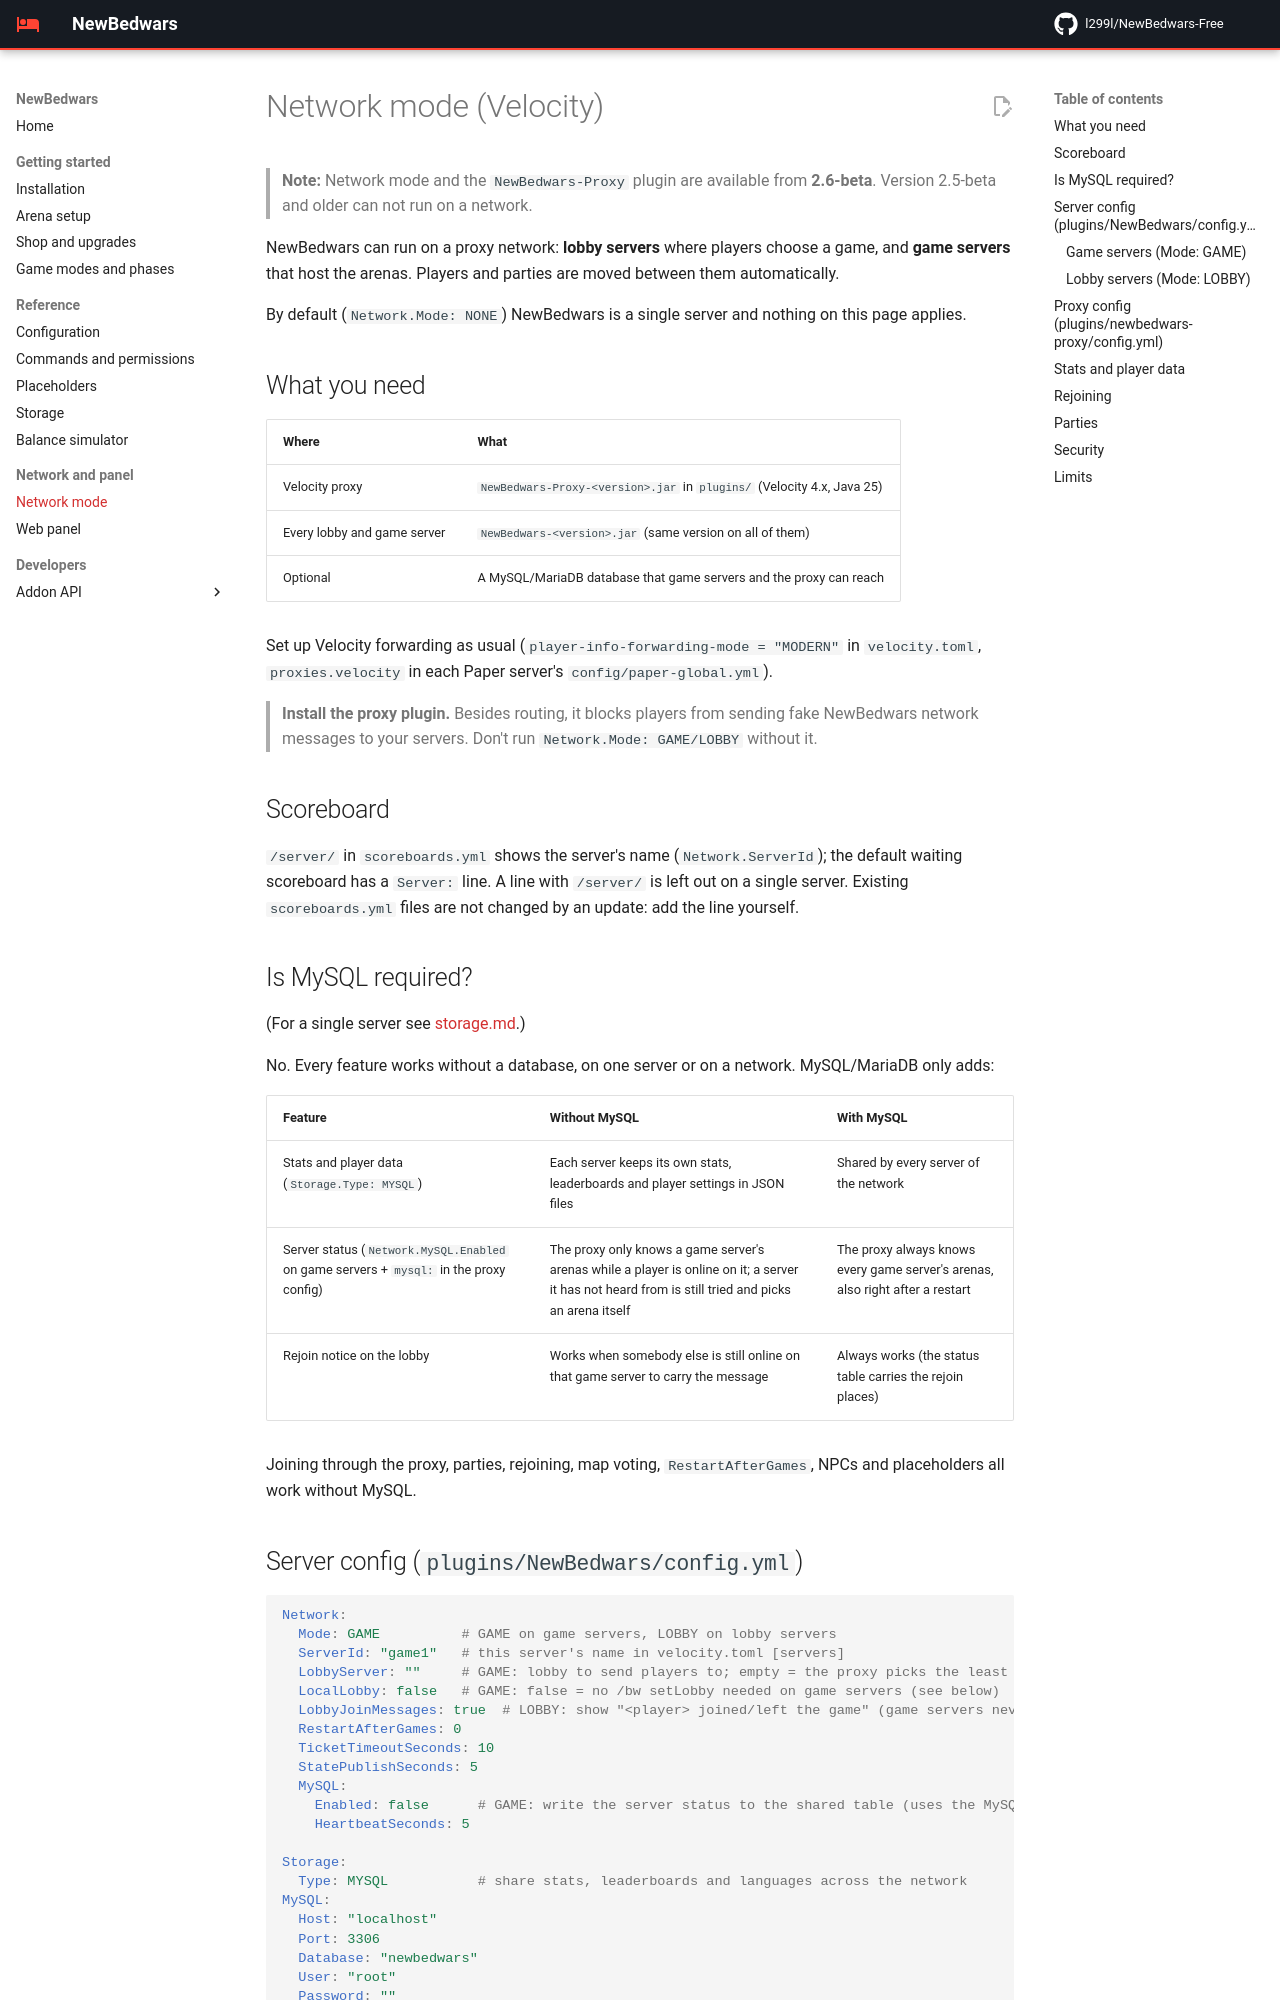

repository: l299l/NewBedwars-Free · page: network/index.html · generator: mkdocs

# Network mode (Velocity)

> **Note:** Network mode and the `NewBedwars-Proxy` plugin are available from **2.6-beta**. Version 2.5-beta and older can not run on a network.

NewBedwars can run on a proxy network: **lobby servers** where players choose a game, and **game servers** that host the arenas. Players and parties are moved between them automatically.

By default (`Network.Mode: NONE`) NewBedwars is a single server and nothing on this page applies.

## What you need

| Where | What |
|---|---|
| Velocity proxy | `NewBedwars-Proxy-<version>.jar` in `plugins/` (Velocity 4.x, Java 25) |
| Every lobby and game server | `NewBedwars-<version>.jar` (same version on all of them) |
| Optional | A MySQL/MariaDB database that game servers and the proxy can reach |

Set up Velocity forwarding as usual (`player-info-forwarding-mode = "MODERN"` in `velocity.toml`, `proxies.velocity` in each Paper server's `config/paper-global.yml`).

> **Install the proxy plugin.** Besides routing, it blocks players from sending fake NewBedwars network messages to your servers. Don't run `Network.Mode: GAME/LOBBY` without it.

## Scoreboard
`/server/` in `scoreboards.yml` shows the server's name (`Network.ServerId`); the default waiting scoreboard has a `Server:` line. A line with `/server/` is left out on a single server. Existing `scoreboards.yml` files are not changed by an update: add the line yourself.

## Is MySQL required?
(For a single server see [STORAGE.md](STORAGE.md).)

No. Every feature works without a database, on one server or on a network. MySQL/MariaDB only adds:

| Feature | Without MySQL | With MySQL |
|---|---|---|
| Stats and player data (`Storage.Type: MYSQL`) | Each server keeps its own stats, leaderboards and player settings in JSON files | Shared by every server of the network |
| Server status (`Network.MySQL.Enabled` on game servers + `mysql:` in the proxy config) | The proxy only knows a game server's arenas while a player is online on it; a server it has not heard from is still tried and picks an arena itself | The proxy always knows every game server's arenas, also right after a restart |
| Rejoin notice on the lobby | Works when somebody else is still online on that game server to carry the message | Always works (the status table carries the rejoin places) |

Joining through the proxy, parties, rejoining, map voting, `RestartAfterGames`, NPCs and placeholders all work without MySQL.

## Server config (`plugins/NewBedwars/config.yml`)

```yaml
Network:
  Mode: GAME          # GAME on game servers, LOBBY on lobby servers
  ServerId: "game1"   # this server's name in velocity.toml [servers]
  LobbyServer: ""     # GAME: lobby to send players to; empty = the proxy picks the least full lobby
  LocalLobby: false   # GAME: false = no /bw setLobby needed on game servers (see below)
  LobbyJoinMessages: true  # LOBBY: show "<player> joined/left the game" (game servers never show it)
  RestartAfterGames: 0
  TicketTimeoutSeconds: 10
  StatePublishSeconds: 5
  MySQL:
    Enabled: false      # GAME: write the server status to the shared table (uses the MySQL section)
    HeartbeatSeconds: 5

Storage:
  Type: MYSQL           # share stats, leaderboards and languages across the network
MySQL:
  Host: "localhost"
  Port: 3306
  Database: "newbedwars"
  User: "root"
  Password: ""
  SslMode: PREFERRED              # DISABLED, PREFERRED, REQUIRED, VERIFY_CA or VERIFY_IDENTITY
  AllowPublicKeyRetrieval: false  # only for MySQL 8 without SSL; less secure
```
